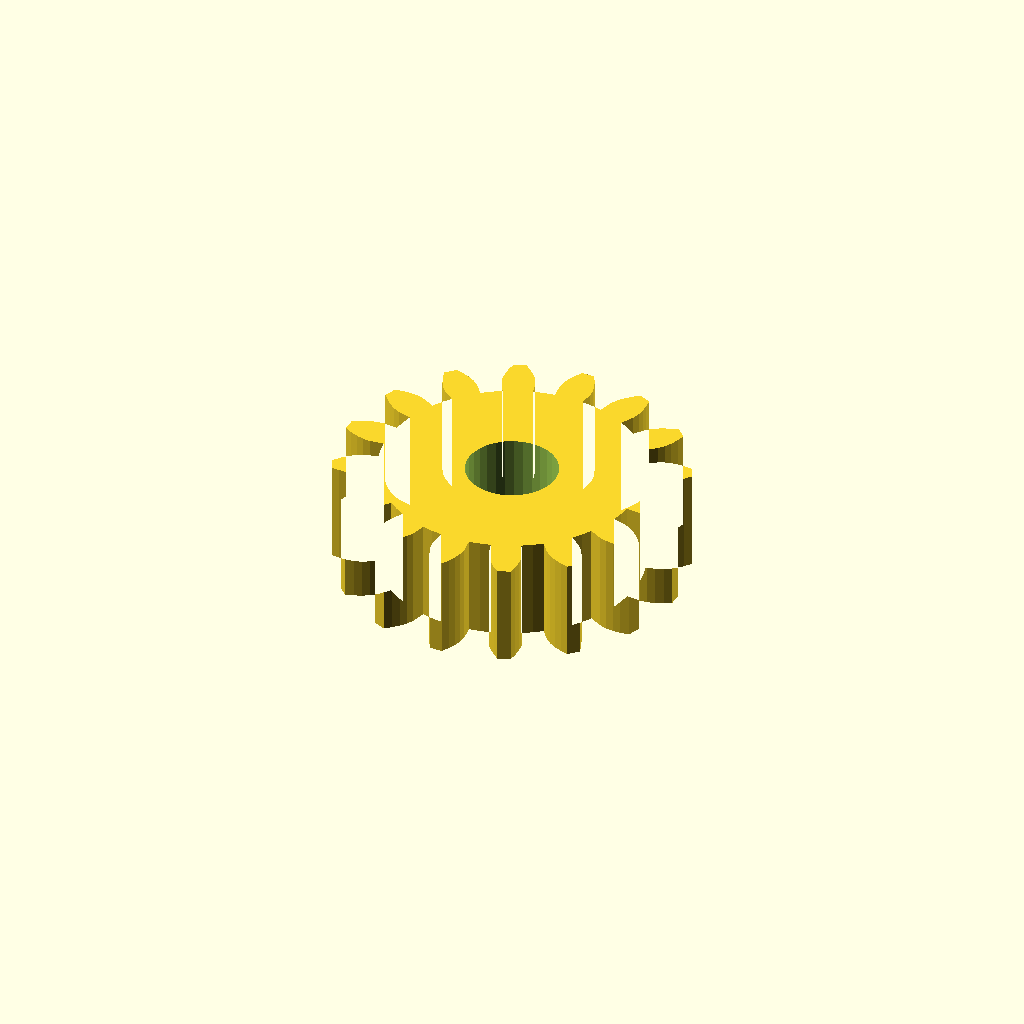
Cell 1 — every parameter at its default value.
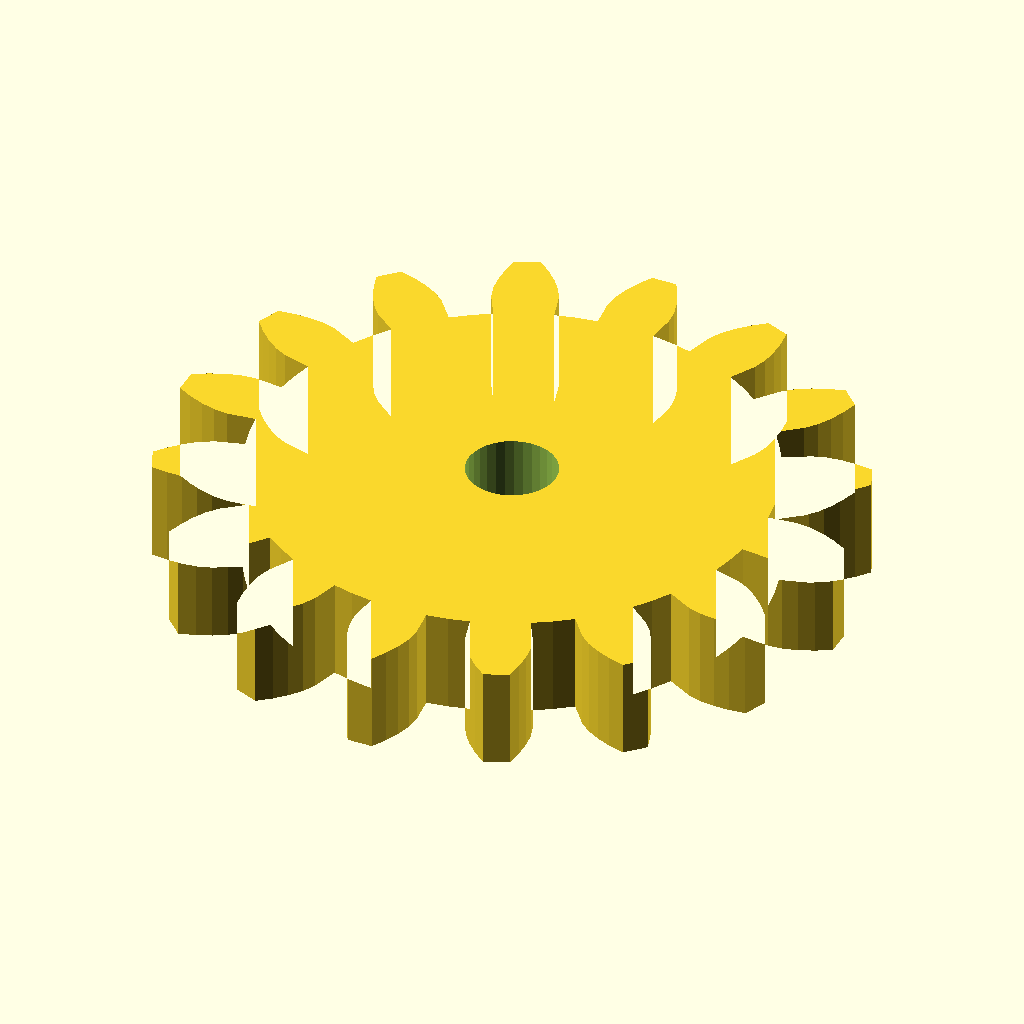
Cell 2: the same model with modul = 3.
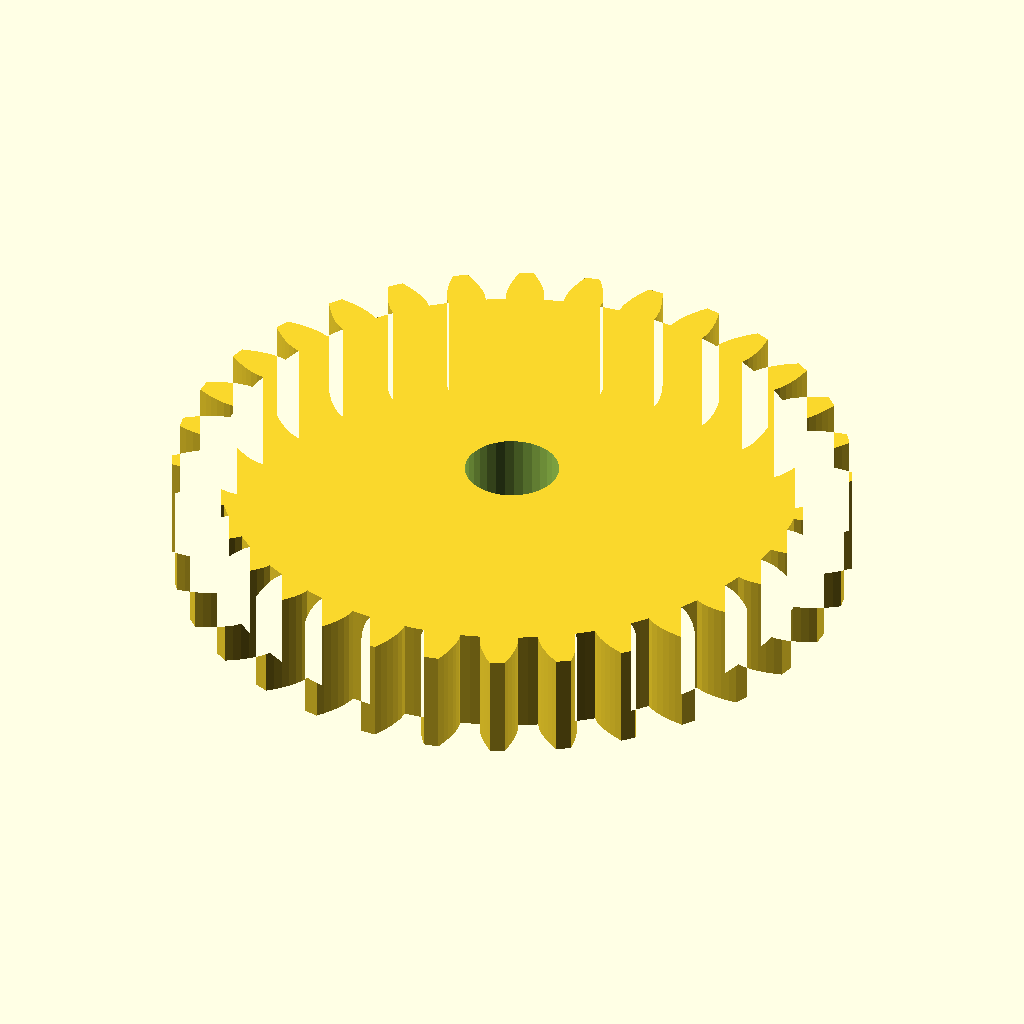
Cell 3: the same model with n_teeth = 32.
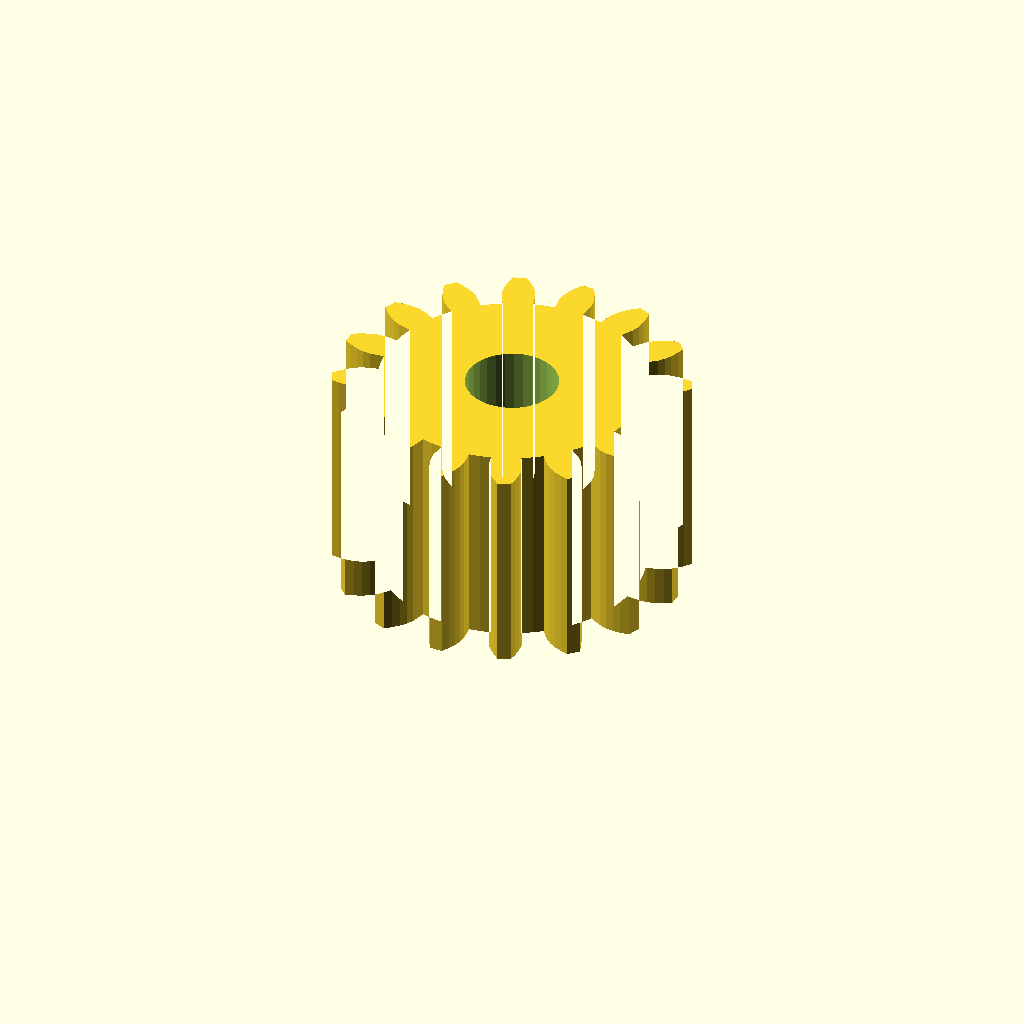
Cell 4: width = 16 (everything else at default).
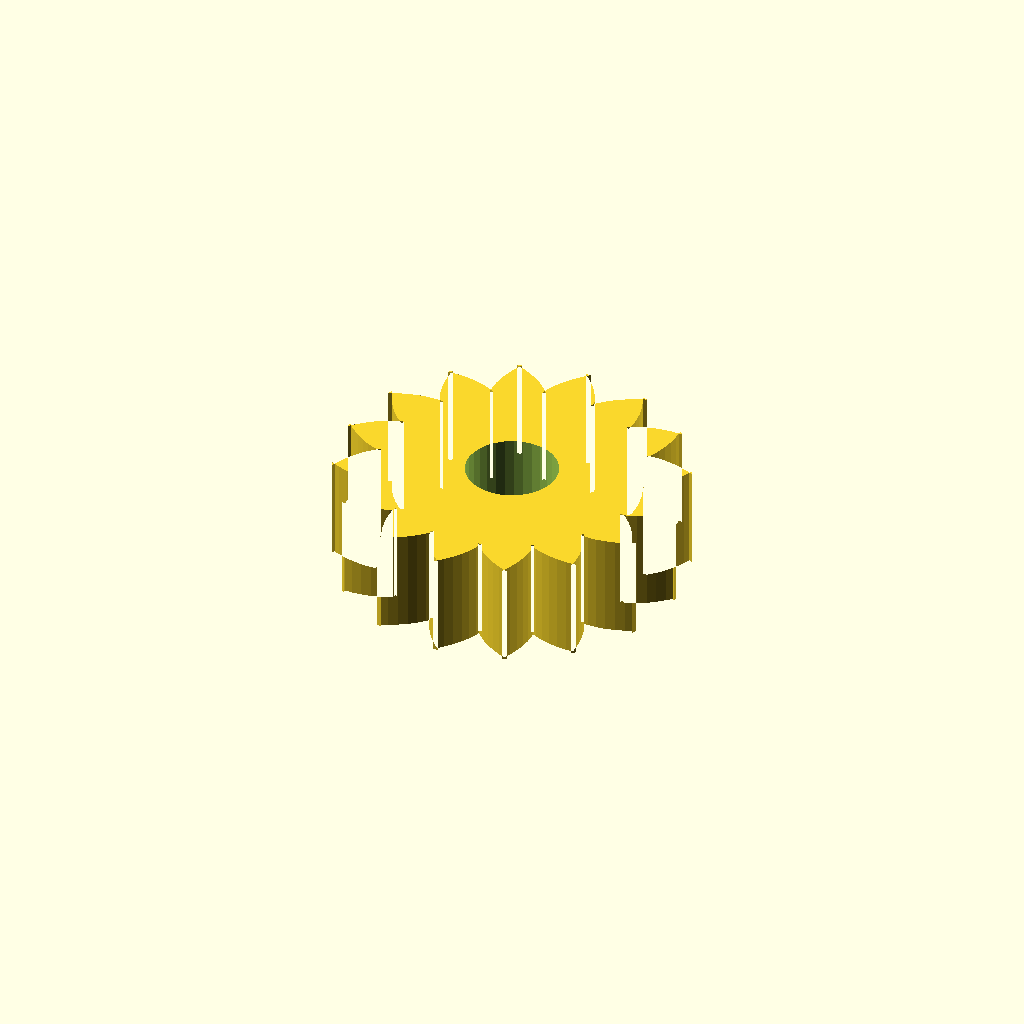
Cell 5: pa = 40 (everything else at default).
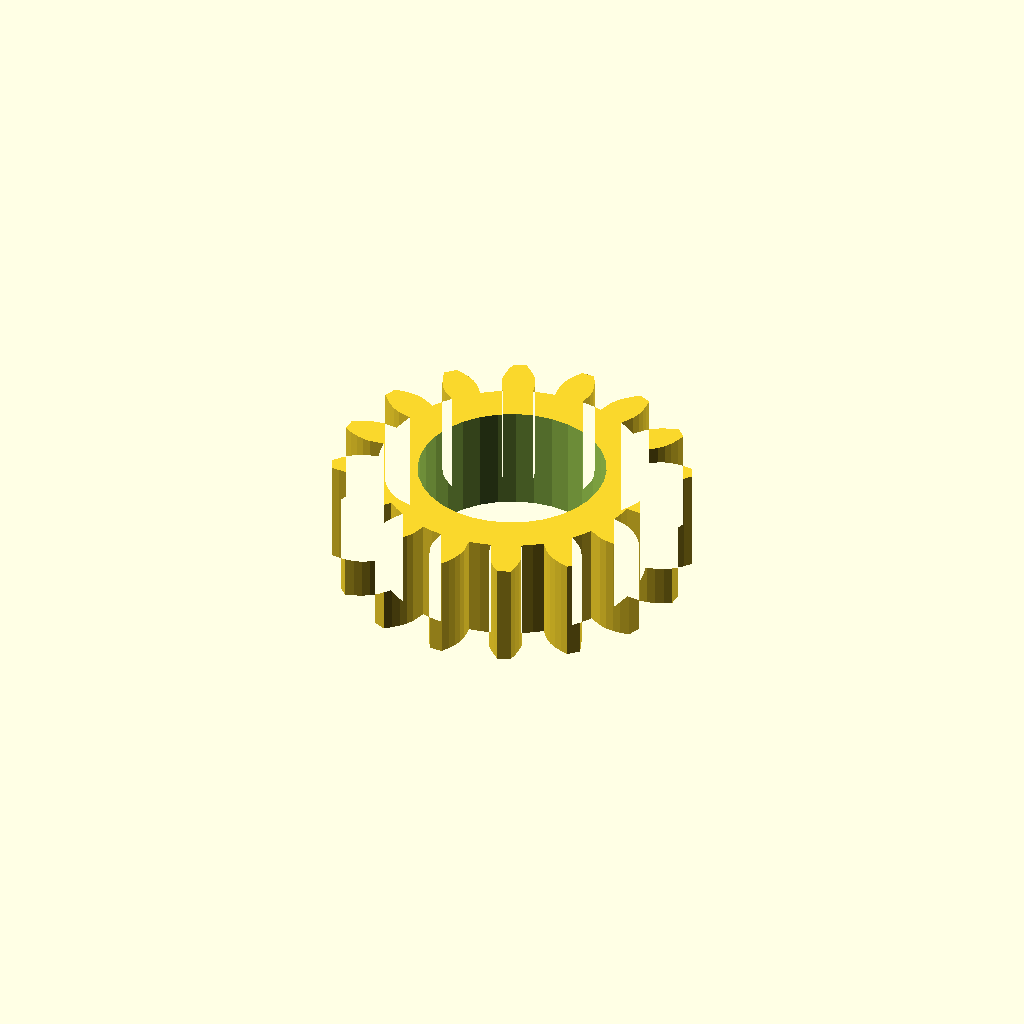
Cell 6: the same model with shaft_d = 14.18.
One fixed orthographic camera (rotation 55°, 0°, 25°; colour scheme Cornfield) for every cell.
OpenSCAD source file optional_data/gen2/spurgears/part_0073.scad:
$fn = 32;

// ----------------------------------------------------------------------
// Spur gear: m=1.5 z=16, 27 mm tip diameter x 8 mm
// ----------------------------------------------------------------------

// --- parameters (mm) ---
modul = 1.5;              // module
n_teeth = 16;             // number of teeth
width = 8;                // face width
pa = 20;                  // pressure angle, deg
shaft_d = 7.09;           // shaft bore

/* --- involute profile --- */
pitch_r = modul * n_teeth / 2;
base_r = pitch_r * cos(pa);
tip_r = pitch_r + modul;
root_r = pitch_r - 1.25 * modul;
flank_steps = 6;

function inv_deg(a) = (tan(a) - a * PI / 180) * 180 / PI;
function flank_r(i) = root_r + (tip_r - root_r) * i / flank_steps;
function half_angle(r) = 90 / n_teeth + inv_deg(pa) - inv_deg(acos(min(1, base_r / r)));
function tooth_pt(k, i, side) =
    let (r = flank_r(i), a = k * 360 / n_teeth + side * half_angle(r))
    [r * cos(a), r * sin(a)];

module tooth_profile() {
  polygon(points = [
    for (k = [0 : n_teeth - 1])
      each [
        for (i = [0 : flank_steps]) tooth_pt(k, i, -1),
        for (i = [flank_steps : -1 : 0]) tooth_pt(k, i, 1),
        let (ta = (k + 0.5) * 360 / n_teeth)
          [root_r * cos(ta), root_r * sin(ta)]
      ]
  ]);
}

module gear_disc() {
  linear_extrude(height = width) tooth_profile();
}

difference() {
  gear_disc();
  translate([0, 0, -1]) cylinder(h = width + 3, d = shaft_d);
}
Customizer parameters (derived from the source; name, type, default, range or options):
modul: number, default 1.5
n_teeth: number, default 16
width: number, default 8
pa: number, default 20
shaft_d: number, default 7.09
flank_steps: number, default 6
